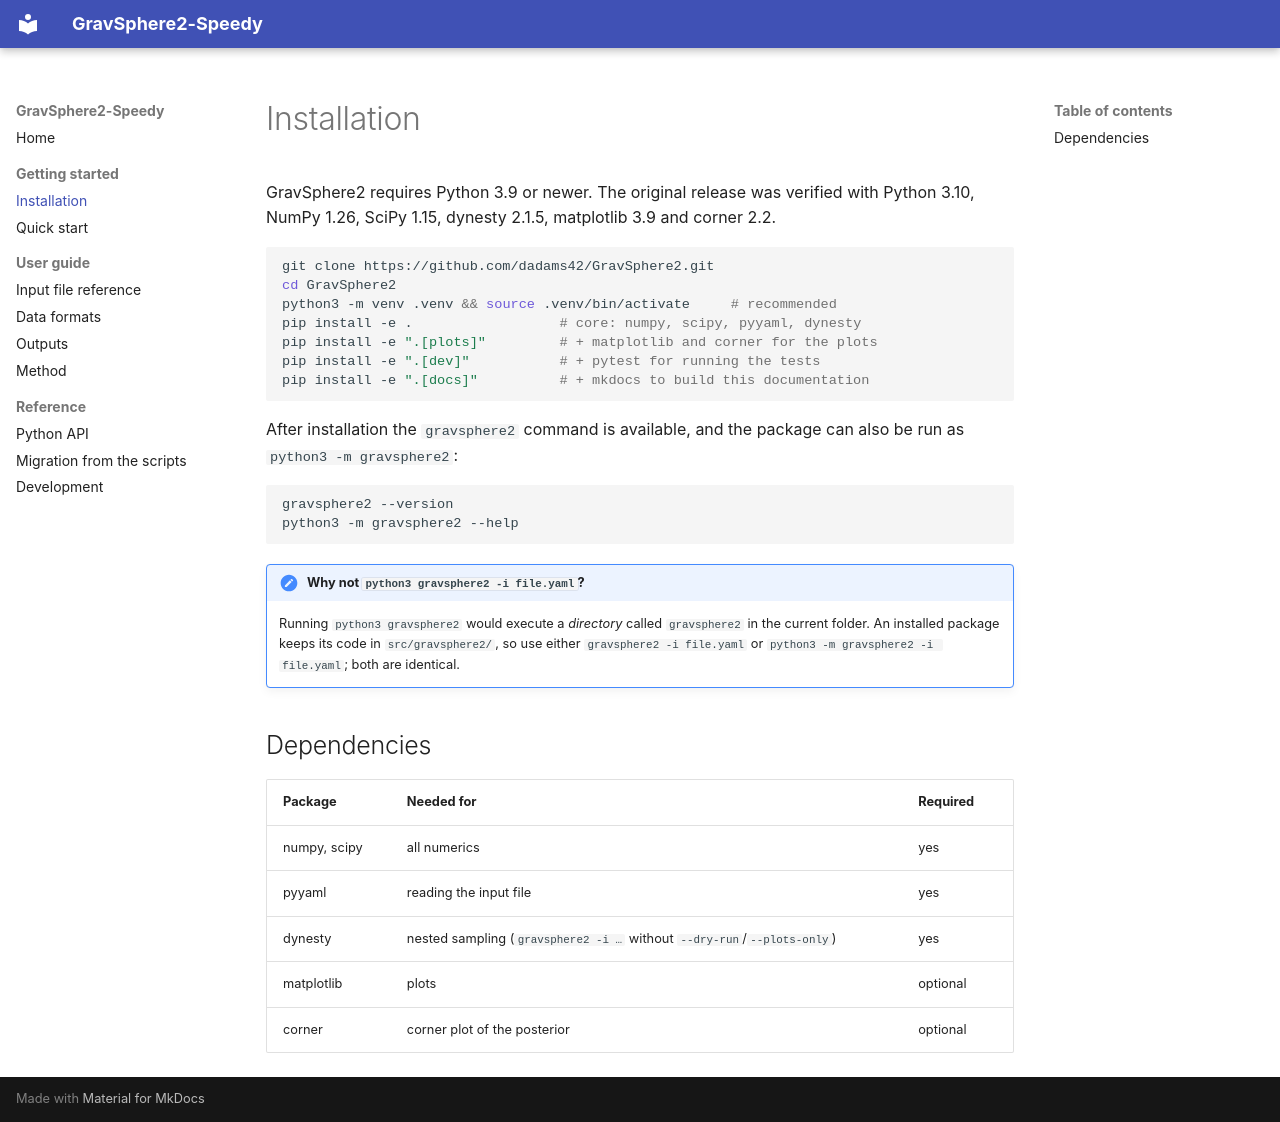

repository: HarryAddison/GravSphere2-speedy · page: installation/index.html · generator: mkdocs

# Installation

GravSphere2 requires Python 3.9 or newer. The original release was verified with Python 3.10,
NumPy 1.26, SciPy 1.15, dynesty 2.1.5, matplotlib 3.9 and corner 2.2.

```bash
git clone https://github.com/dadams42/GravSphere2.git
cd GravSphere2
python3 -m venv .venv && source .venv/bin/activate     # recommended
pip install -e .                  # core: numpy, scipy, pyyaml, dynesty
pip install -e ".[plots]"         # + matplotlib and corner for the plots
pip install -e ".[dev]"           # + pytest for running the tests
pip install -e ".[docs]"          # + mkdocs to build this documentation
```

After installation the `gravsphere2` command is available, and the package can also be run as
`python3 -m gravsphere2`:

```bash
gravsphere2 --version
python3 -m gravsphere2 --help
```

!!! note "Why not `python3 gravsphere2 -i file.yaml`?"
    Running `python3 gravsphere2` would execute a *directory* called `gravsphere2` in the
    current folder. An installed package keeps its code in `src/gravsphere2/`, so use
    either `gravsphere2 -i file.yaml` or `python3 -m gravsphere2 -i file.yaml`; both are
    identical.

## Dependencies

| Package    | Needed for                                     | Required |
| ---------- | ---------------------------------------------- | -------- |
| numpy, scipy | all numerics                                 | yes      |
| pyyaml     | reading the input file                         | yes      |
| dynesty    | nested sampling (`gravsphere2 -i …` without `--dry-run`/`--plots-only`) | yes |
| matplotlib | plots                                          | optional |
| corner     | corner plot of the posterior                   | optional |
